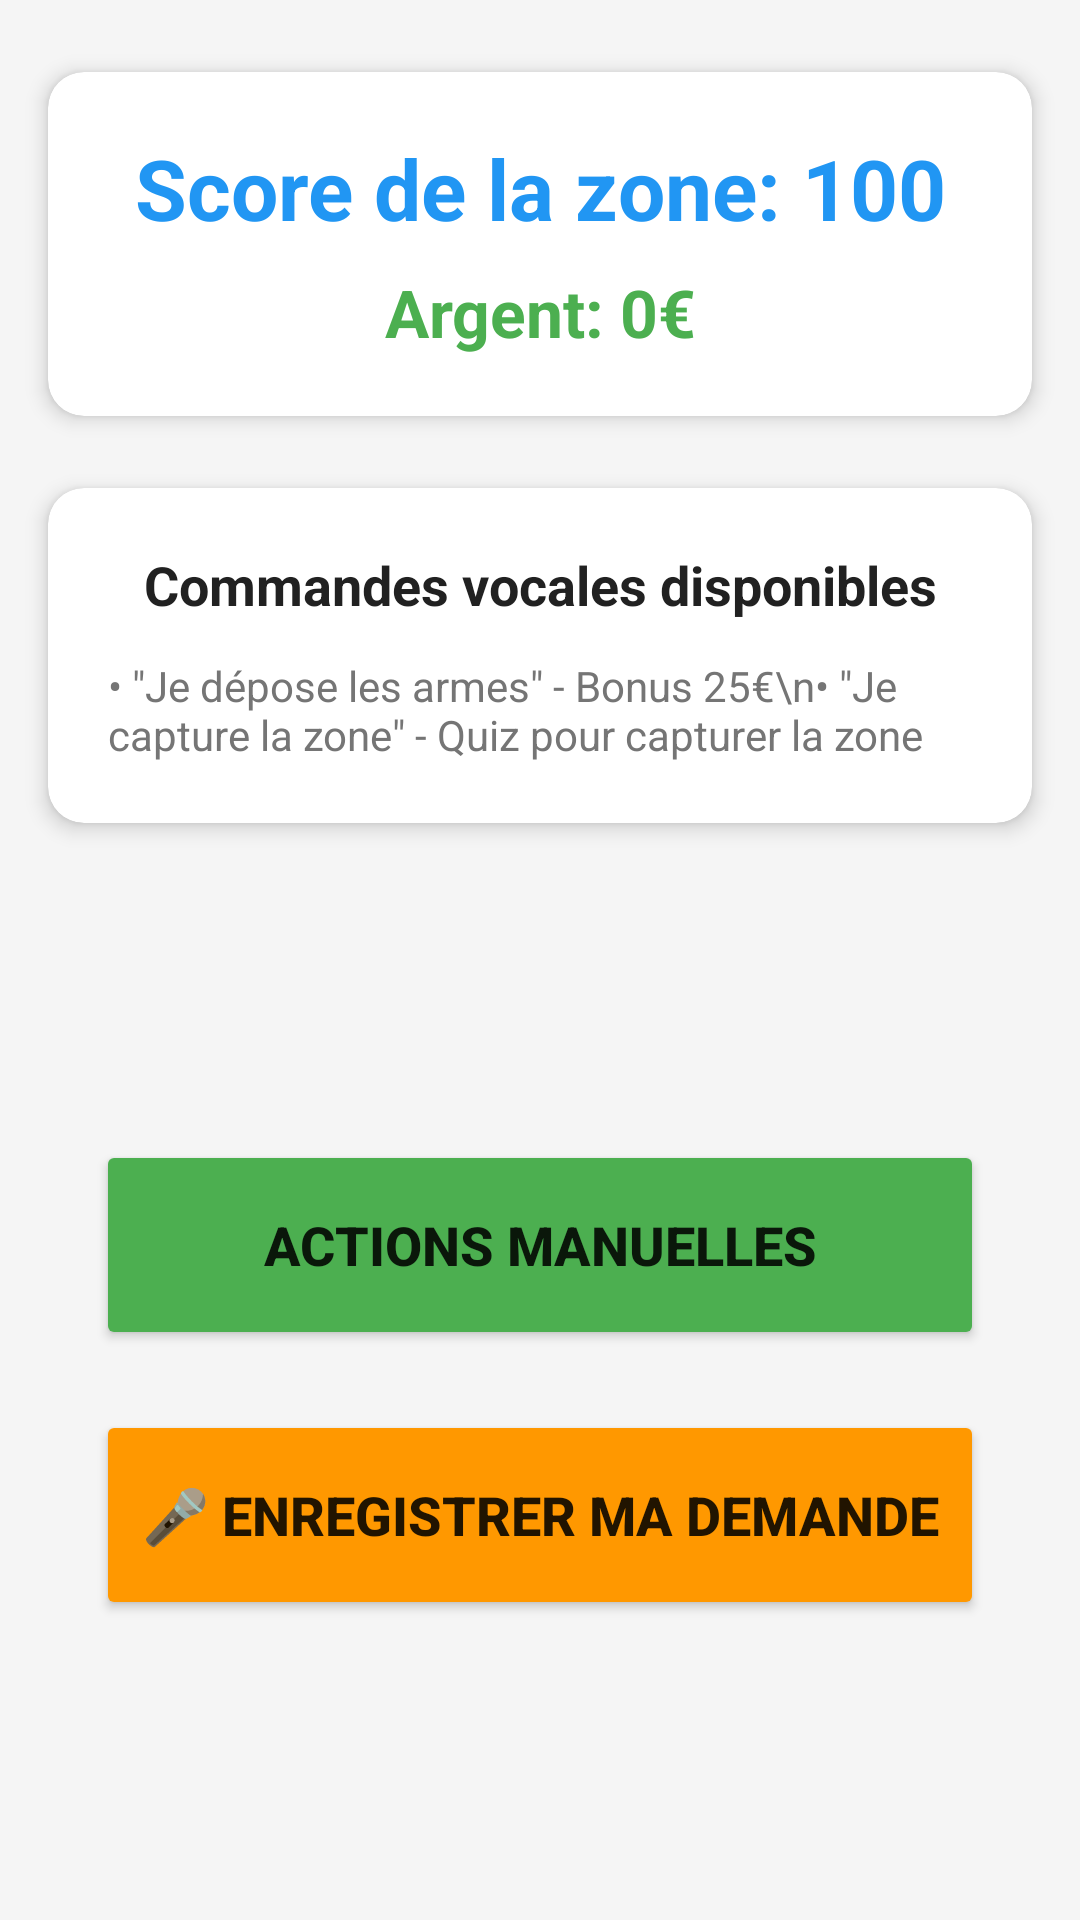

Layout XML and referenced resources for this Android screen:
<!-- AndroidManifest.xml: application theme Theme.Vibing -->
<!-- res/layout/fragment_poi_score.xml -->
<?xml version="1.0" encoding="utf-8"?>
<androidx.constraintlayout.widget.ConstraintLayout xmlns:android="http://schemas.android.com/apk/res/android"
    xmlns:app="http://schemas.android.com/apk/res-auto"
    xmlns:tools="http://schemas.android.com/tools"
    android:layout_width="match_parent"
    android:layout_height="match_parent"
    android:background="@color/background_light"
    tools:context=".ui.score.PoiScoreFragment">



    <androidx.cardview.widget.CardView
        android:id="@+id/card_score"
        android:layout_width="0dp"
        android:layout_height="wrap_content"
        android:layout_marginStart="16dp"
        android:layout_marginTop="24dp"
        android:layout_marginEnd="16dp"
        app:cardCornerRadius="12dp"
        app:cardElevation="4dp"
        app:layout_constraintEnd_toEndOf="parent"
        app:layout_constraintStart_toStartOf="parent"
        app:layout_constraintTop_toTopOf="parent">

        <LinearLayout
            android:layout_width="match_parent"
            android:layout_height="wrap_content"
            android:orientation="vertical"
            android:padding="20dp">

            <TextView
                android:id="@+id/text_score"
                android:layout_width="match_parent"
                android:layout_height="wrap_content"
                android:gravity="center"
                android:text="Score de la zone: 100"
                android:textColor="@color/primary_blue"
                android:textSize="28sp"
                android:textStyle="bold" />

            <TextView
                android:id="@+id/text_money_score"
                android:layout_width="match_parent"
                android:layout_height="wrap_content"
                android:layout_marginTop="8dp"
                android:gravity="center"
                android:text="Argent: 0€"
                android:textColor="@color/primary_green"
                android:textSize="22sp"
                android:textStyle="bold" />

        </LinearLayout>

    </androidx.cardview.widget.CardView>

    <androidx.cardview.widget.CardView
        android:id="@+id/card_commands"
        android:layout_width="0dp"
        android:layout_height="wrap_content"
        android:layout_marginStart="16dp"
        android:layout_marginTop="24dp"
        android:layout_marginEnd="16dp"
        app:cardCornerRadius="12dp"
        app:cardElevation="4dp"
        app:layout_constraintEnd_toEndOf="parent"
        app:layout_constraintStart_toStartOf="parent"
        app:layout_constraintTop_toBottomOf="@+id/card_score">

        <LinearLayout
            android:layout_width="match_parent"
            android:layout_height="wrap_content"
            android:orientation="vertical"
            android:padding="20dp">

            <TextView
                android:layout_width="match_parent"
                android:layout_height="wrap_content"
                android:gravity="center"
                android:text="Commandes vocales disponibles"
                android:textColor="@color/text_dark"
                android:textSize="18sp"
                android:textStyle="bold" />

            <TextView
                android:layout_width="match_parent"
                android:layout_height="wrap_content"
                android:layout_marginTop="12dp"
                android:text="• &quot;Je dépose les armes&quot; - Bonus 25€\n• &quot;Je capture la zone&quot; - Quiz pour capturer la zone"
                android:textColor="@color/text_secondary"
                android:textSize="14sp" />

        </LinearLayout>

    </androidx.cardview.widget.CardView>

    <Button
        android:id="@+id/button_record_voice"
        android:layout_width="0dp"
        android:layout_height="70dp"
        android:layout_marginStart="32dp"
        android:layout_marginEnd="32dp"
        android:layout_marginBottom="100dp"
        android:backgroundTint="@color/accent_orange"
        android:text="🎤 Enregistrer ma demande"
        android:textSize="18sp"
        android:textStyle="bold"
        app:cornerRadius="28dp"
        app:layout_constraintBottom_toBottomOf="parent"
        app:layout_constraintEnd_toEndOf="parent"
        app:layout_constraintStart_toStartOf="parent" />

    <Button
        android:id="@+id/button_manual_actions"
        android:layout_width="0dp"
        android:layout_height="70dp"
        android:layout_marginStart="32dp"
        android:layout_marginEnd="32dp"
        android:layout_marginBottom="20dp"
        android:backgroundTint="@color/primary_green"
        android:text="Actions Manuelles"
        android:textSize="18sp"
        android:textStyle="bold"
        app:cornerRadius="28dp"
        app:layout_constraintBottom_toTopOf="@+id/button_record_voice"
        app:layout_constraintEnd_toEndOf="parent"
        app:layout_constraintStart_toStartOf="parent" />

</androidx.constraintlayout.widget.ConstraintLayout>
<!-- resources referenced by this layout -->
<resources>
  <color name="accent_orange">#FFFF9800</color>
  <color name="background_light">#FFF5F5F5</color>
  <color name="primary_blue">#FF2196F3</color>
  <color name="primary_green">#FF4CAF50</color>
  <color name="text_dark">#FF212121</color>
  <color name="text_secondary">#FF757575</color>
  <style name="Theme.Vibing" parent="Theme.MaterialComponents.Light.DarkActionBar">
          
          <item name="colorPrimary">@color/purple_500</item>
          <item name="colorPrimaryVariant">@color/purple_700</item>
          <item name="colorOnPrimary">@color/white</item>
          
          <item name="colorSecondary">@color/teal_200</item>
          <item name="colorSecondaryVariant">@color/teal_700</item>
          <item name="colorOnSecondary">@color/black</item>
          
          <item name="android:statusBarColor">?attr/colorPrimaryVariant</item>
          
      </style>
  <color name="purple_500">#FF6200EE</color>
  <color name="purple_700">#FF3700B3</color>
  <color name="white">#FFFFFFFF</color>
  <color name="teal_200">#FF03DAC5</color>
  <color name="teal_700">#FF018786</color>
  <color name="black">#FF000000</color>
</resources>
